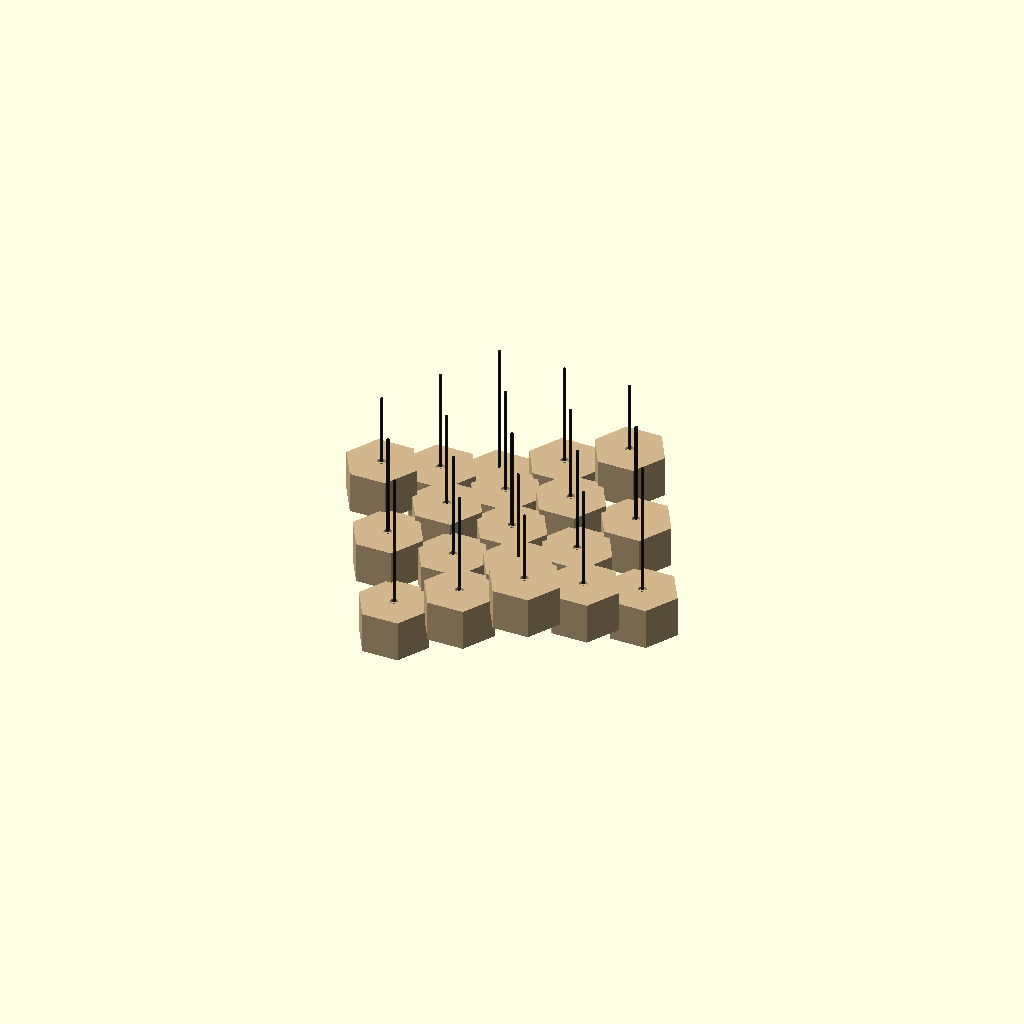
Cell 1: the model at its default parameters.
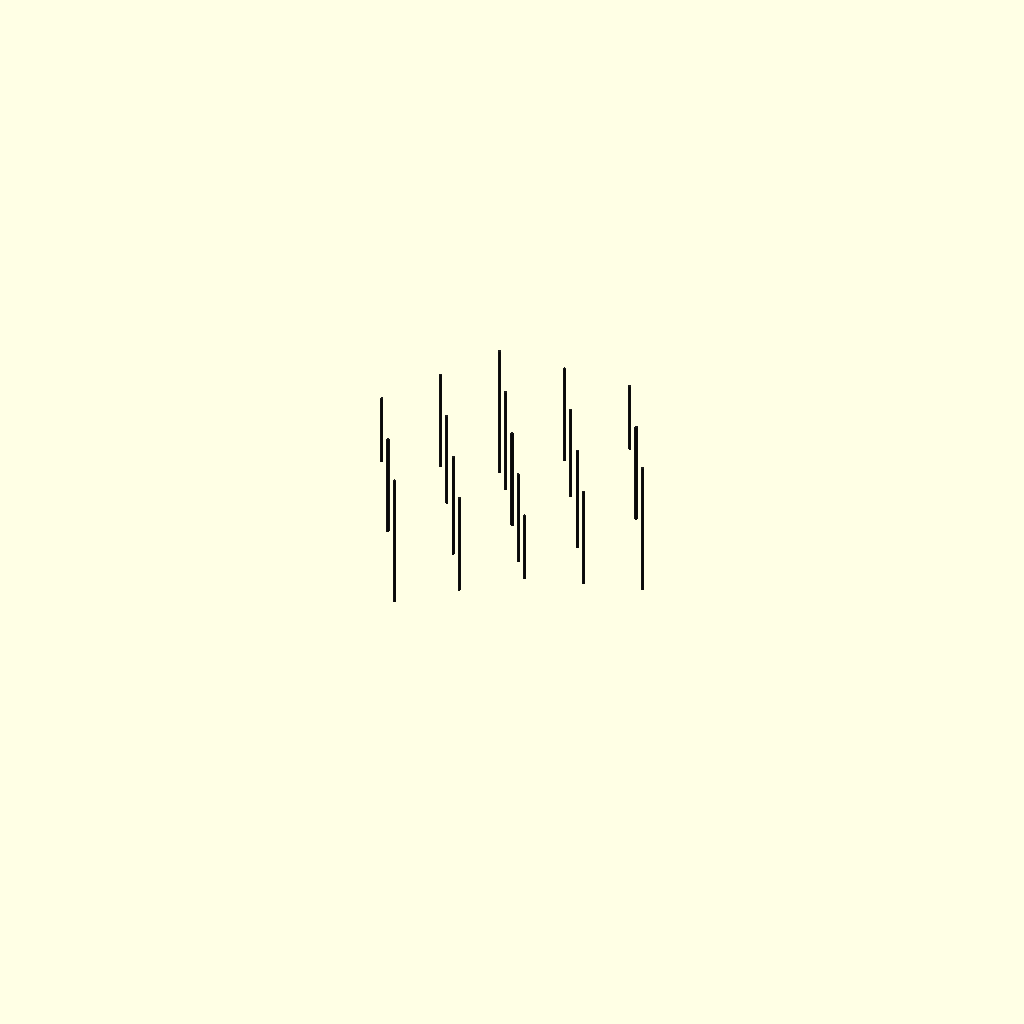
Cell 2: SHOW_BLOCKS = false (everything else at default).
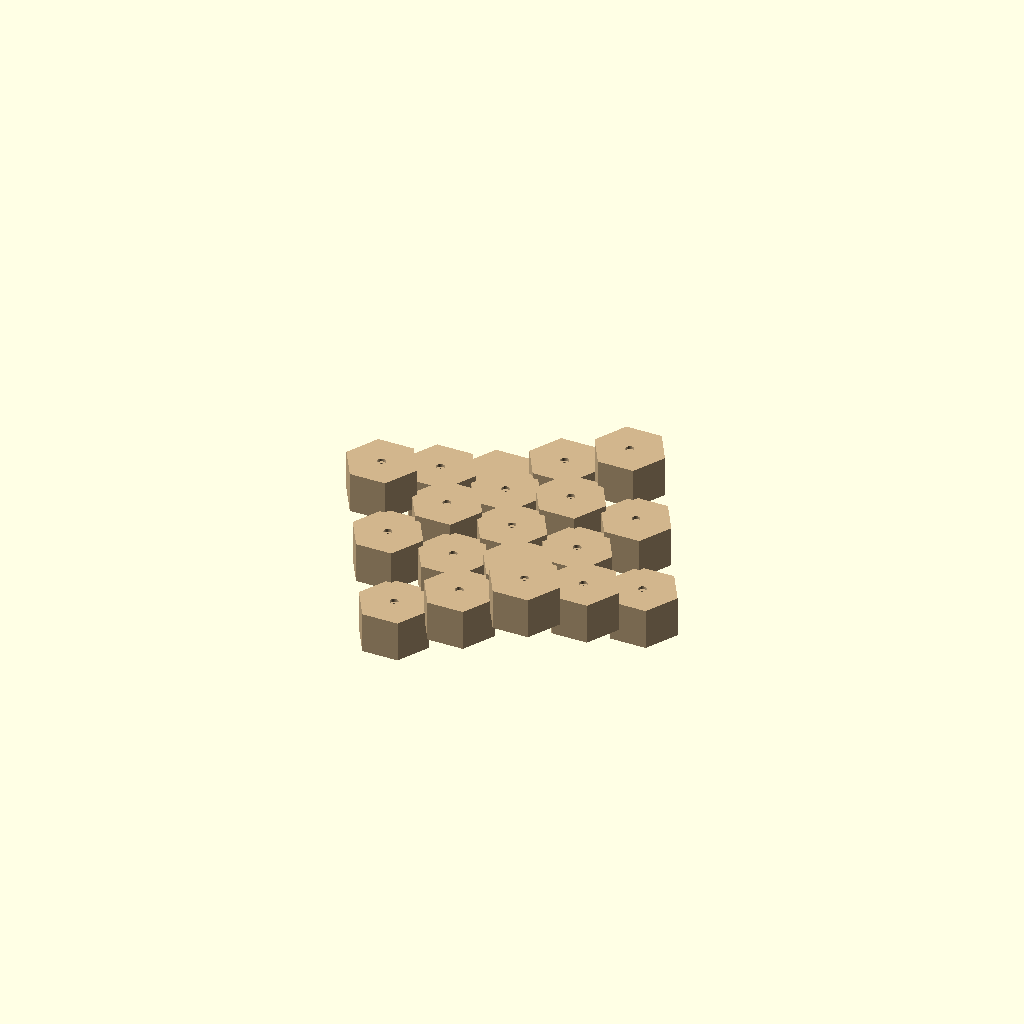
Cell 3: SHOW_STRINGS = false (everything else at default).
One fixed orthographic camera (rotation 55°, 0°, 25°; colour scheme Cornfield) for every cell.
The OpenSCAD source (3d_design_agent/triple_helix_mvp/Archive/block_grid.scad):
// =========================================================
// BLOCK GRID — 19 Hex Blocks on 2-Ring Grid
// =========================================================
// Gravity-loaded output blocks. Each block hangs from one string,
// displaced vertically by the wave computation.
//
// Block: hex shell (30mm FF x 20mm H) with cavity for steel shot.
// Weight: 80g total (30g PLA shell + 50g steel shot).
// String attachment: through-hole at top center with retainer.
//
// Reference: TRIPLE_HELIX_MVP_MASTER_PROMPT.md Section 4
// =========================================================

include <config.scad>

/* [Visibility] */
SHOW_BLOCKS     = true;
SHOW_STRINGS    = true;
SHOW_SHOT_FILL  = true;

/* [Block Detail] */
SHELL_THICK     = 2.0;   // mm wall thickness
STRING_HOLE_DIA = 1.5;   // mm through-hole for string
RETAINER_DIA    = 4.0;   // mm washer/knot retainer recess
RETAINER_DEPTH  = 1.5;   // mm

// =========================================================
// MAIN RENDER
// =========================================================

block_grid_assembly(anim_t());


// =========================================================
// BLOCK GRID ASSEMBLY
// =========================================================

module block_grid_assembly(t = 0) {
    positions = hex_grid(HEX_RINGS, BLOCK_SPACING);

    for (i = [0 : len(positions) - 1]) {
        pos = positions[i];
        dz = block_disp(pos, t);  // wave displacement (pos = [x,y])

        translate([pos[0], pos[1], dz]) {
            if (SHOW_BLOCKS)
                hex_block();

            // String stub (from block up toward guide plate)
            if (SHOW_STRINGS)
                color(C_STRING)
                translate([0, 0, BLOCK_HEIGHT])
                    cylinder(d = STRING_DIA * 3, h = max(5, 50 - dz), $fn = 8);
        }
    }

    echo(str("=== BLOCK GRID ==="));
    echo(str("Block count: ", len(positions)));
    echo(str("Grid diameter: ", grid_diameter(positions), "mm"));
    echo(str("Block weight: ", BLOCK_WEIGHT, "g"));
}


// =========================================================
// HEX BLOCK
// =========================================================
// Hollow hex prism with fill cavity and string attachment.
// NOTE: Cavity volume ~9.8 cm³ — use fine steel shot (#8 or smaller)
// for 50g fill. String hole sealed at bottom with washer+knot.

module hex_block() {
    ff = BLOCK_FF;
    h  = BLOCK_HEIGHT;
    r  = ff / sqrt(3);  // circumscribed radius from flat-to-flat

    color(C_BLOCK)
    difference() {
        // Outer hex
        cylinder(r = r, h = h, $fn = 6);

        // Inner cavity (for steel shot fill)
        translate([0, 0, SHELL_THICK])
            cylinder(r = r - SHELL_THICK, h = h - SHELL_THICK * 2, $fn = 6);

        // String through-hole (top center)
        translate([0, 0, -1])
            cylinder(h = h + 2, d = STRING_HOLE_DIA);

        // Retainer recess on top face
        translate([0, 0, h - RETAINER_DEPTH])
            cylinder(h = RETAINER_DEPTH + 1, d = RETAINER_DIA);

        // Fill hole on bottom (for loading steel shot, sealed with tape/plug)
        translate([0, 0, -1])
            cylinder(h = SHELL_THICK + 2, d = 8); // 8mm fill port
    }

    // Steel shot fill visualization
    if (SHOW_SHOT_FILL)
        color([0.5, 0.5, 0.5, 0.4])
        translate([0, 0, SHELL_THICK + 1])
            cylinder(r = r - SHELL_THICK - 0.5, h = h - SHELL_THICK * 2 - 2, $fn = 6);
}


// =========================================================
// UTILITY
// =========================================================

function grid_diameter(positions) =
    let(
        max_r = max([for (p = positions) sqrt(p[0]*p[0] + p[1]*p[1])])
    ) 2 * max_r + BLOCK_FF;
Parameter table extracted from the source (name, type, default, range or options):
SHOW_BLOCKS: bool, default true
SHOW_STRINGS: bool, default true
SHOW_SHOT_FILL: bool, default true
SHELL_THICK: number, default 2
STRING_HOLE_DIA: number, default 1.5
RETAINER_DIA: number, default 4
RETAINER_DEPTH: number, default 1.5
